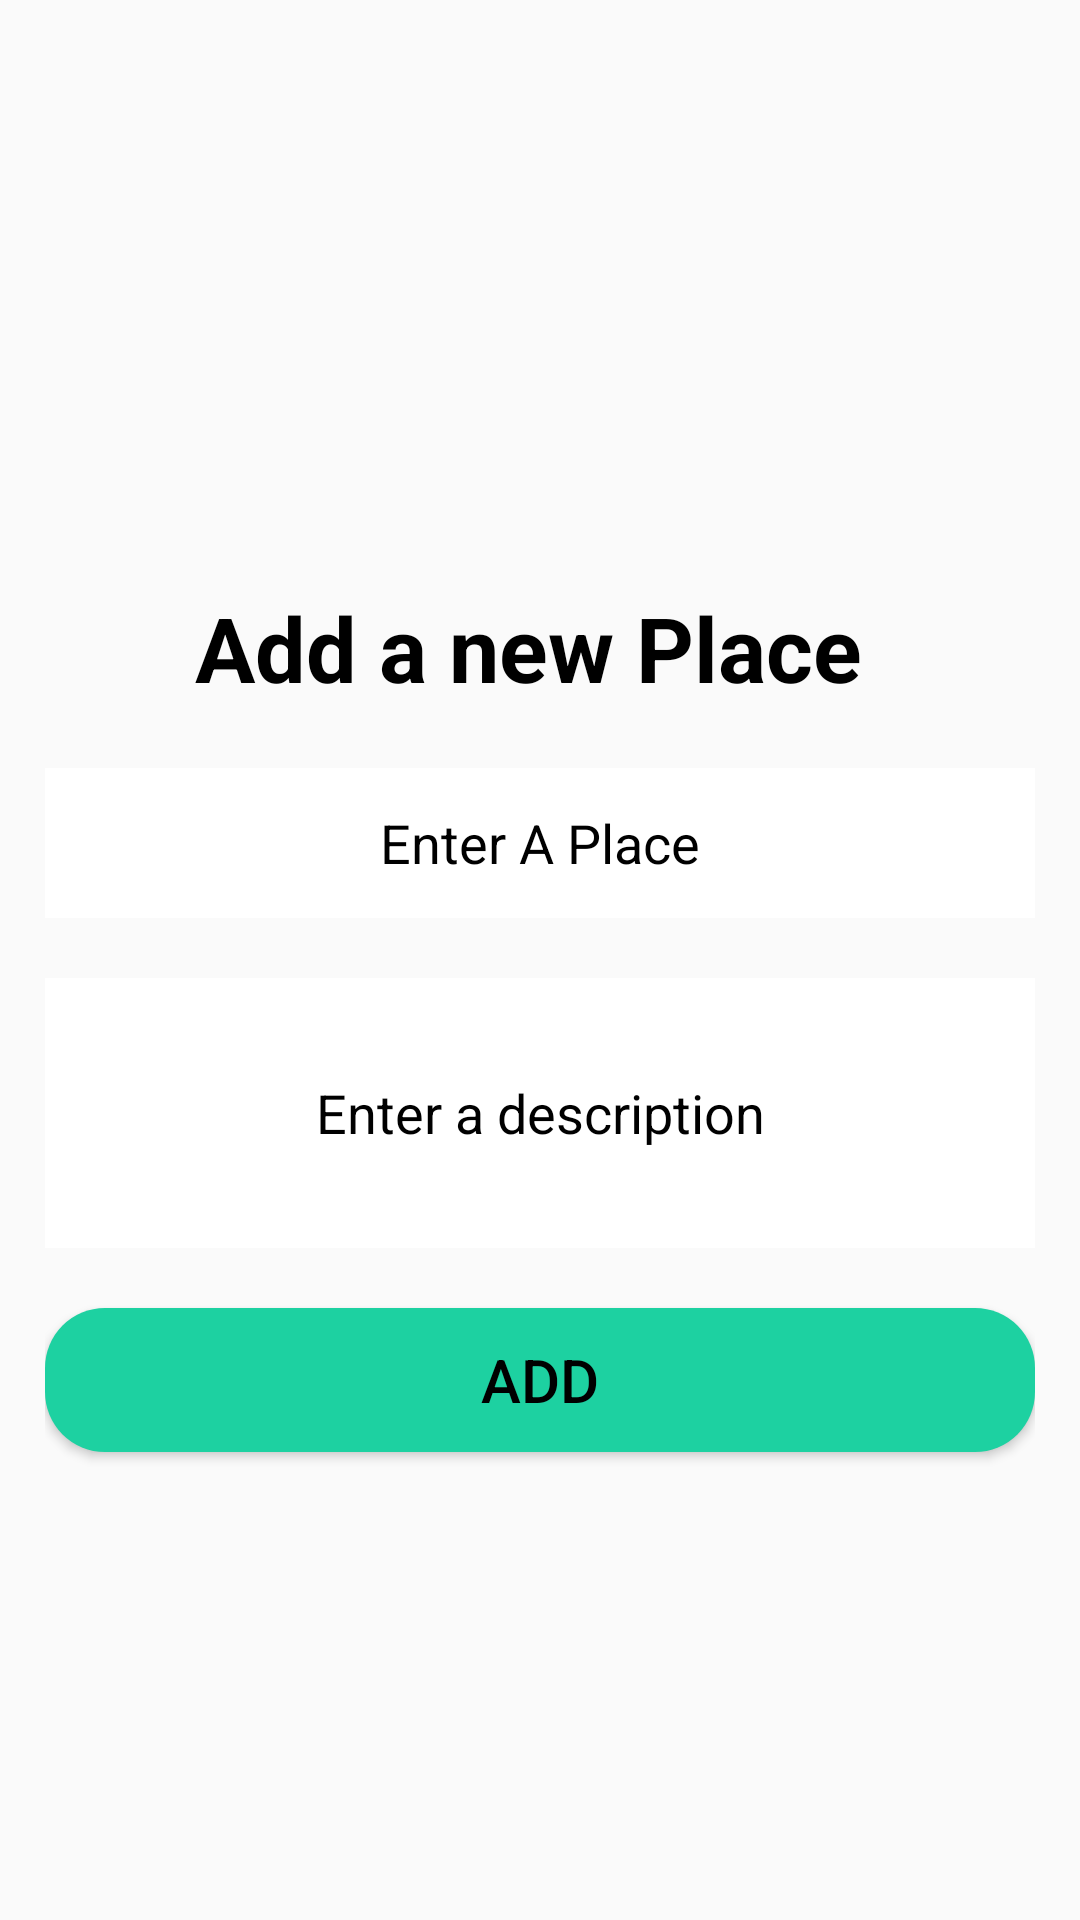

Here is an Android app screen rendered from its layout file. Give the layout XML and the strings, colors and styles it references.
<!-- AndroidManifest.xml: application theme AppTheme -->
<!-- res/layout/root_fragment_add_to_visit_list.xml -->
<?xml version="1.0" encoding="utf-8"?>
    <RelativeLayout xmlns:android="http://schemas.android.com/apk/res/android"
        xmlns:tools="http://schemas.android.com/tools"
        android:id="@+id/activity_main"
        android:layout_width="match_parent"
        android:layout_height="match_parent"
        android:padding="15dp"
        android:gravity="center"

    tools:context=".fragments.list.tovisit.RootFragmentAddToVisitList">

        <TextView
            android:text="Add a new Place "
            android:layout_width="wrap_content"
            android:layout_height="wrap_content"
            android:layout_alignParentTop="true"
            android:layout_centerHorizontal="true"
            android:gravity="center"
            android:textSize="30dp"
            android:textStyle="bold"
            android:textColor="#000"
            android:layout_marginTop="40dp"
            android:id="@+id/textView" />

        <EditText
            android:layout_width="fill_parent"
            android:layout_height="50dp"
            android:textColor="#000"
            android:background="#fff"
            android:inputType="textPersonName"
            android:gravity="center"
            android:hint="Enter A Place"
            android:textColorHint="#000"
            android:ems="10"
            android:layout_below="@+id/textView"
            android:layout_centerHorizontal="true"
            android:layout_marginTop="20dp"
            android:id="@+id/Place" />



        <EditText
            android:layout_width="fill_parent"
            android:layout_height="90dp"
            android:textColor="#000"
            android:background="#fff"
            android:textColorHint="#000"
            android:inputType="textMultiLine"
            android:gravity="center"
            android:hint="Enter a description"
            android:ems="10"
            android:layout_below="@+id/Place"
            android:layout_centerHorizontal="true"
            android:layout_marginTop="20dp"
            android:id="@+id/addDescription" />

        <Button
            android:text="Add"
            android:layout_width="fill_parent"
            android:layout_height="wrap_content"
            android:layout_marginTop="20dp"
            android:textColor="#000"
            android:textSize="20dp"
            android:background="@drawable/itemoflistv"
            android:layout_below="@+id/addDescription"
            android:id="@+id/buttonSubmit" />


    </RelativeLayout>
<!-- resources referenced by this layout -->
<resources>
  <!-- drawable itemoflistv (drawable) -->
  <?xml version="1.0" encoding="utf-8"?>
  <shape xmlns:android="http://schemas.android.com/apk/res/android"
      android:shape="rectangle" android:padding="10dp">
      <solid android:color="#1dd1a1"/>
      <corners android:radius="20dp"/>
  </shape>
  <style name="AppTheme" parent="Theme.AppCompat.Light.NoActionBar">
          
          <item name="colorPrimary">@color/colorPrimary</item>
          <item name="colorPrimaryDark">@color/colorPrimaryDark</item>
          <item name="colorAccent">@color/colorAccent</item>
          <item name="colorControlNormal">#c5c5c5</item>
  
  
      </style>
  <color name="colorPrimary">#3F51B5</color>
  <color name="colorPrimaryDark">#16a085</color>
  <color name="colorAccent">#FFFF</color>
</resources>
